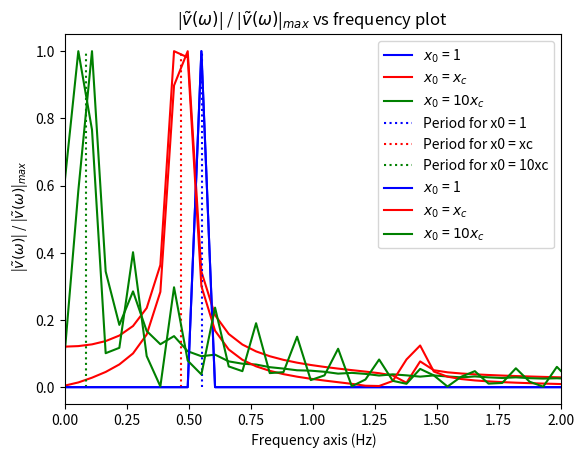

The matplotlib source for this figure:
#!/usr/bin/env python
# coding: utf-8

# In[1]:


# Question 2 a)
# Author: Ilyas Sharif, Spencer Ki


# Please be patient running the code, it takes around 20 seconds to run due to my selected time step.
# Apologies for my poorly optimized code.

import numpy as np
import matplotlib.pyplot as plt
from numpy.fft import rfft


# Defining constants
k = 12.
m = 1.
w = np.sqrt(k/m)
T = 2*np.pi*np.sqrt(m/k)
c = 3.0e8
dt = T/100000


# Defining time array and creating position and velocity arrays
# Inititalizing the position and velocity arrays
N = int((10*T)/dt)
t = np.linspace(0, 10*T, N)

# The subscript _1 or _cw or _10cw represents the initial conditions
x_1 = 0.0*t
x_cw = 0.0*t
x_10cw = 0.0*t
v_1 = 0.0*t
v_cw = 0.0*t
v_10cw = 0.0*t
x_1[0] = 1
x_cw[0] = c/w
x_10cw[0] = 10*c/w
v_1[0] = 0.  
v_cw[0] = 0.  
v_10cw[0] = 0.  


# Defining the acceleration due to relativistic spring
def acceleration(u1,u2):
    a = -(k/m)*u1*(1 - (u2**2)/(c**2))**(3/2)
    return a

for i in range(N-1):
    # for initial condition 1
    v_1[i+1] = v_1[i] + dt*acceleration(x_1[i],v_1[i])
    x_1[i+1] = x_1[i] + dt*v_1[i+1]
    
    # for initial condition c/w
    v_cw[i+1] = v_cw[i] + dt*acceleration(x_cw[i],v_cw[i])
    x_cw[i+1] = x_cw[i] + dt*v_cw[i+1]
    
    # for initial condition 10*c/w
    v_10cw[i+1] = v_10cw[i] + dt*acceleration(x_10cw[i],v_10cw[i])
    x_10cw[i+1] = x_10cw[i] + dt*v_10cw[i+1]
    
    
# Calculating the Fourier Transform for position and velocity for each initial condition
# f_x , f_v are the fourier transforms. _1, _cw, _10cw are the initial conditions
f_x_1 = np.fft.fftshift((np.fft.fft(x_1)))
f_x_cw = np.fft.fftshift((np.fft.fft(x_cw)))
f_x_10cw = np.fft.fftshift((np.fft.fft(x_10cw)))

f_v_1 = np.fft.fftshift(np.fft.fft(v_1))
f_v_cw = np.fft.fftshift(np.fft.fft(v_cw))
f_v_10cw = np.fft.fftshift(np.fft.fft(v_10cw))


# Calculating absolute value of each the position and velocity fourier transforms and calculating their maximum
f_x_1 = np.abs(f_x_1)
f_x_cw = np.abs(f_x_cw)
f_x_10cw = np.abs(f_x_10cw)

f_v_1 = np.abs(f_v_1)
f_v_cw = np.abs(f_v_cw)
f_v_10cw = np.abs(f_v_10cw)

max_f_x_1 = np.max(f_x_1)
max_f_x_cw = np.max(f_x_cw)
max_f_x_10cw = np.max(f_x_10cw)

max_f_v_1 = np.max(f_v_1)
max_f_v_cw = np.max(f_v_cw)
max_f_v_10cw = np.max(f_v_10cw)


# Calculating |x(w)| / |x(w)|max and |v(w)| / |v(w)|max
f_x_1 = f_x_1 / max_f_x_1
f_x_cw = f_x_cw / max_f_x_cw
f_x_10cw = f_x_10cw / max_f_x_10cw

f_v_1 = f_v_1 / max_f_v_1
f_v_cw = f_v_cw / max_f_v_cw
f_v_10cw = f_v_10cw / max_f_v_10cw


# Calculating the angular frequency axis
# Note: angular frequency w = 2πf
f = np.fft.fftshift((np.fft.fftfreq(len(x_1), dt)))

# Calculating the 1/T using Lab 3 results for T
# From Lab 3 we know the following periods
T1 = 1.810253652003714 #Period for x0 = 1
T2 = 2.133084618793645 #Period for x0 ~ xc
T3 = 11.660887636522721 #Period for x0 ~ 10xc


plt.plot(f,f_x_1, color = 'b', label = "$x_0$ = 1")
plt.plot(f,f_x_cw, color = 'r', label = "$x_0$ = $x_c$")
plt.plot(f,f_x_10cw, color = 'g', label = "$x_0$ = $10x_c$")
plt.xlim(0,2)

plt.plot([1/T1, 1/T1], [0,1], linestyle = ':', color = 'b', label = "Period for x0 = 1")
plt.plot([1/T2, 1/T2], [0,1], linestyle = ':', color = 'r', label = "Period for x0 = xc")
plt.plot([1/T3, 1/T3], [0,1], linestyle = ':', color = 'g', label = "Period for x0 = 10xc")
plt.xlabel(" Frequency axis (Hz)")
plt.ylabel("  |$\~x(\omega)$| / |$\~x(\omega) $|$_{max}$ ")
plt.title("|$\~x(\omega)$| / |$\~x(\omega) $|$_{max}$ vs frequency plot ")
plt.legend()
plt.show()

plt.plot(f,f_v_1, color = 'b', label = "$x_0$ = 1")
plt.plot(f,f_v_cw, color = 'r', label = "$x_0$ = $x_c$")
plt.plot(f,f_v_10cw, color = 'g', label = "$x_0$ = $10x_c$")
plt.xlabel(" Frequency axis (Hz)")
plt.ylabel("  |$\~v(\omega)$| / |$\~v(\omega) $|$_{max}$ ")
plt.title("|$\~v(\omega)$| / |$\~v(\omega) $|$_{max}$ vs frequency plot ")
plt.xlim(0,2)
plt.legend()

# note: we had to approximate x0 ~ xc and x0~10xc just because we used the solutions code and it didn't explicity 
# calculate for these values hence why we're off a bit for those. the first one is bang on though.


# In[ ]:




